Run: headless pygame with SDL's dummy video driver; simulated clock (each Clock.tick advances the game by its frame time, no real sleeping); random seed 0; keys injected as events and as key.get_pressed() state; mouse plan: one left click at the window centre at the start of phase 2, then a move to the lower-right quarter at the start of phase 3.
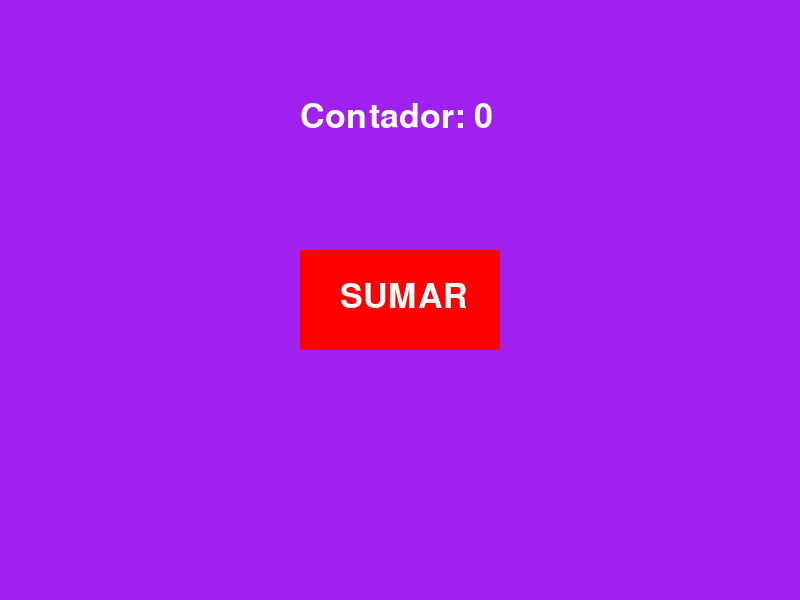
Frame 1 of 4 · flips 1–60 · no input
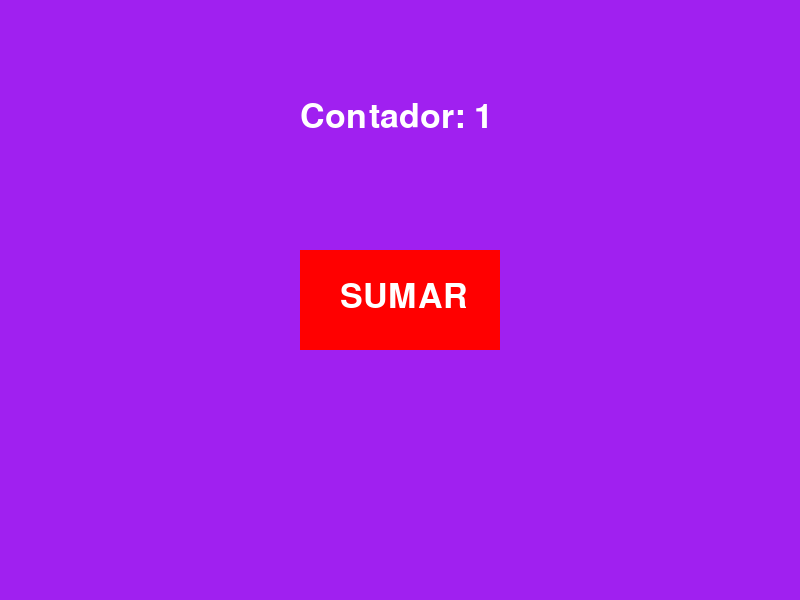
Frame 2 of 4 · flips 61–180 · clicked the window centre · tapped SPACE, RETURN · held RIGHT (→), D
Frame 3 of 4 · flips 181–300 · moved the mouse to the lower-right quarter · held DOWN (↓), S · screen unchanged from frame 2, image omitted
Frame 4 of 4 · flips 301–420 · held LEFT (←), A, UP (↑), W · screen unchanged from frame 3, image omitted

The pygame program that drew these frames:

# Eemplo
import pygame


pygame.init()
screen = pygame.display.set_mode((800, 600))
running = True
contador = 0
boton = pygame.Rect(300, 250, 200, 100)

while running:
    for event in pygame.event.get():
        if event.type == pygame.QUIT:
            running = False
        if event.type == pygame.MOUSEBUTTONDOWN:
            if boton.collidepoint(event.pos):
                contador = contador + 1

    screen.fill("purple")

    boton = pygame.Rect(300, 250, 200, 100)
    pygame.draw.rect(screen, "red", boton)

    fuente = pygame.font.Font(None, 50)
    texto_contador = fuente.render(f"Contador: {contador}", True, "white")
    screen.blit(texto_contador, (300, 100))

    texto_boton = fuente.render("SUMAR", True, "white")
    screen.blit(texto_boton, (340, 280))

    pygame.display.flip()

pygame.quit()
